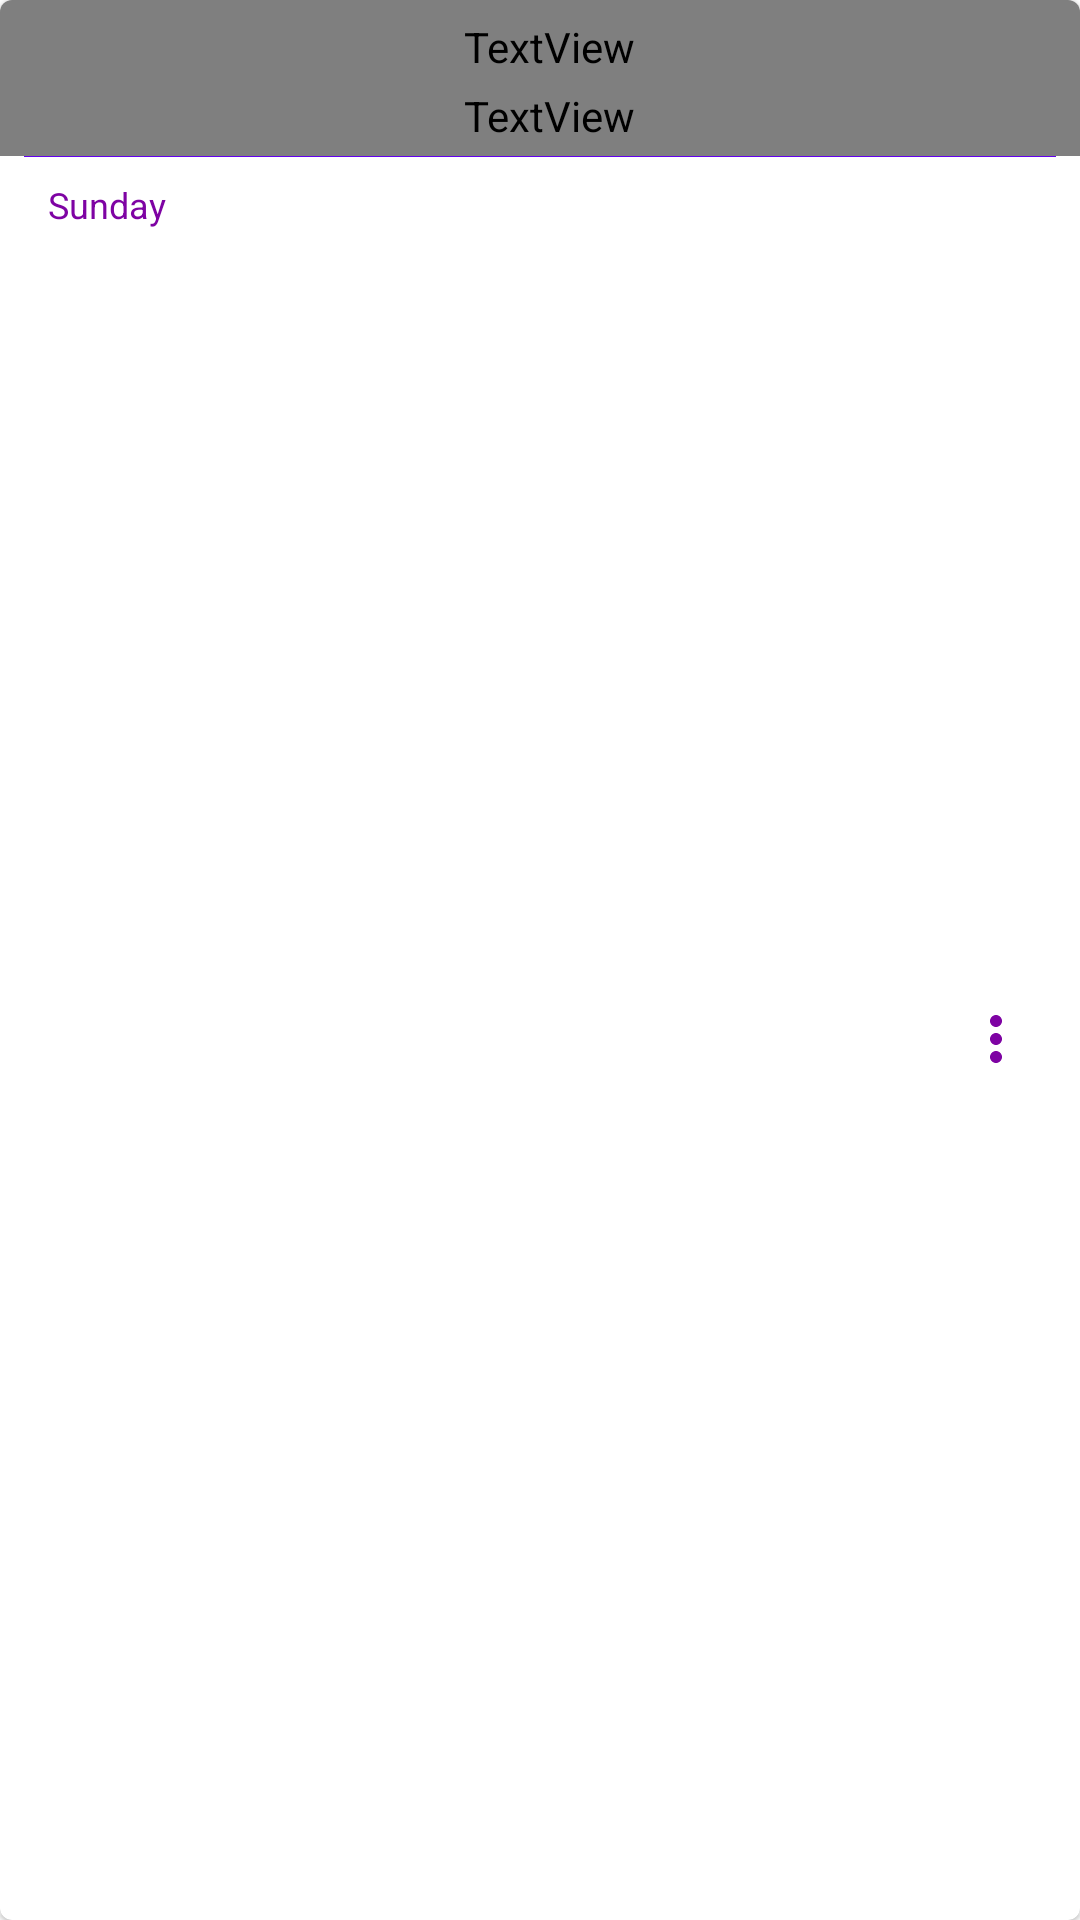

Here is an Android app screen rendered from its layout file. Give the layout XML and the strings, colors and styles it references.
<!-- AndroidManifest.xml: application theme AppTheme -->
<!-- res/layout/reminder_view_layout.xml -->
<?xml version="1.0" encoding="utf-8"?>
<android.support.design.card.MaterialCardView
        xmlns:android="http://schemas.android.com/apk/res/android"
        xmlns:app="http://schemas.android.com/apk/res-auto"
        android:layout_width="match_parent"
        android:elevation="8dp"
        android:layout_margin="4dp"
        android:layout_height="wrap_content">


    <android.support.constraint.ConstraintLayout
            android:layout_width="match_parent"
            android:layout_height="match_parent">

        <TextView
                android:id="@+id/titleView"
                android:layout_width="0dp"
                android:focusable="true"
                android:layout_height="wrap_content"
                android:paddingStart="12dp"
                android:paddingTop="6dp"
                android:paddingEnd="6dp"
                android:lines="1"
                app:layout_constraintEnd_toEndOf="parent"
                app:layout_constraintStart_toStartOf="parent"
                app:layout_constraintTop_toTopOf="parent"
                android:fontFamily="@font/roboto_mono_bold"
                android:textSize="18sp"
                android:textColor="#000"/>
        <TextView
                android:layout_width="0dp"
                android:layout_height="wrap_content"
                android:paddingTop="4dp"
                android:paddingStart="12dp"
                android:paddingEnd="6dp"
                android:paddingBottom="4dp"
                android:maxLines="2"
                android:textColor="#000"
                android:id="@+id/contentView" app:layout_constraintStart_toStartOf="parent"
                app:layout_constraintTop_toBottomOf="@+id/titleView"
                app:layout_constraintEnd_toEndOf="parent" android:fontFamily="@font/roboto_mono"/>
        <ImageView android:layout_width="match_parent"
                   android:src="@color/colorPrimary"
                   app:layout_constraintTop_toBottomOf="@id/contentView"
                   app:layout_constraintRight_toLeftOf="parent"
                   app:layout_constraintLeft_toRightOf="parent"
                   android:paddingEnd="8dp"
                   android:paddingStart="8dp"
                   android:layout_height="wrap_content"/>
        <TextView
                android:layout_width="140dp"
                android:layout_height="0dp"
                app:layout_constraintStart_toStartOf="parent" android:layout_marginStart="16dp"
                android:id="@+id/activatedView" android:layout_marginTop="8dp"
                app:layout_constraintTop_toBottomOf="@+id/contentView" android:fontFamily="sans-serif"
                android:text="Sunday"
                android:textColor="#7E03A3"
                android:textSize="12sp" app:layout_constraintBottom_toBottomOf="parent"
                android:layout_marginBottom="8dp"/>
        <ImageButton
                android:layout_width="wrap_content"
                android:layout_height="21dp" android:src="@drawable/ic_options"
                android:layout_marginEnd="16dp"
                android:background="#FFF"
                app:layout_constraintEnd_toEndOf="parent" android:id="@+id/optionBtn"
                app:layout_constraintTop_toBottomOf="@+id/contentView" android:layout_marginTop="8dp"
                android:layout_marginStart="164dp" app:layout_constraintStart_toEndOf="@+id/activatedView"
                app:layout_constraintBottom_toBottomOf="parent" android:layout_marginBottom="8dp"/>

    </android.support.constraint.ConstraintLayout>
</android.support.design.card.MaterialCardView>
<!-- resources referenced by this layout -->
<resources>
  <!-- drawable ic_options (drawable) -->
  <vector android:height="24dp" android:tint="#7E03A3"
      android:viewportHeight="24.0" android:viewportWidth="24.0"
      android:width="24dp" xmlns:android="http://schemas.android.com/apk/res/android">
      <path android:fillColor="#FF000000" android:pathData="M12,8c1.1,0 2,-0.9 2,-2s-0.9,-2 -2,-2 -2,0.9 -2,2 0.9,2 2,2zM12,10c-1.1,0 -2,0.9 -2,2s0.9,2 2,2 2,-0.9 2,-2 -0.9,-2 -2,-2zM12,16c-1.1,0 -2,0.9 -2,2s0.9,2 2,2 2,-0.9 2,-2 -0.9,-2 -2,-2z"/>
  </vector>
  <style name="AppTheme" parent="Theme.MaterialComponents.Light.NoActionBar">
          
          <item name="colorPrimary">@color/colorPrimary</item>
          <item name="colorPrimaryDark">@color/colorPrimaryDark</item>
          <item name="colorAccent">@color/colorAccent</item>
          <item name="colorControlActivated">#108DF3</item>
          <item name="windowActionBar">false</item>
          <item name="materialCardViewStyle">@style/Widget.MaterialComponents.CardView</item>
      </style>
  <!-- not gathered from this repository: default colours our renderer supplied (Android Studio template values) -->
  <color name="colorPrimary">#FF6200EE</color>
  <color name="colorPrimaryDark">#FF3700B3</color>
  <color name="colorAccent">#FF03DAC5</color>
</resources>
